Labelled photos from "dataset", an image-classification folder in ayushpaliwal1920/BloodGroup_image_recognization. The possible labels are: A negative blood type, A positive blood type, AB negative blood type, AB positive blood type, B negative blood type, B positive blood type, O negative blood type, O positive blood type.

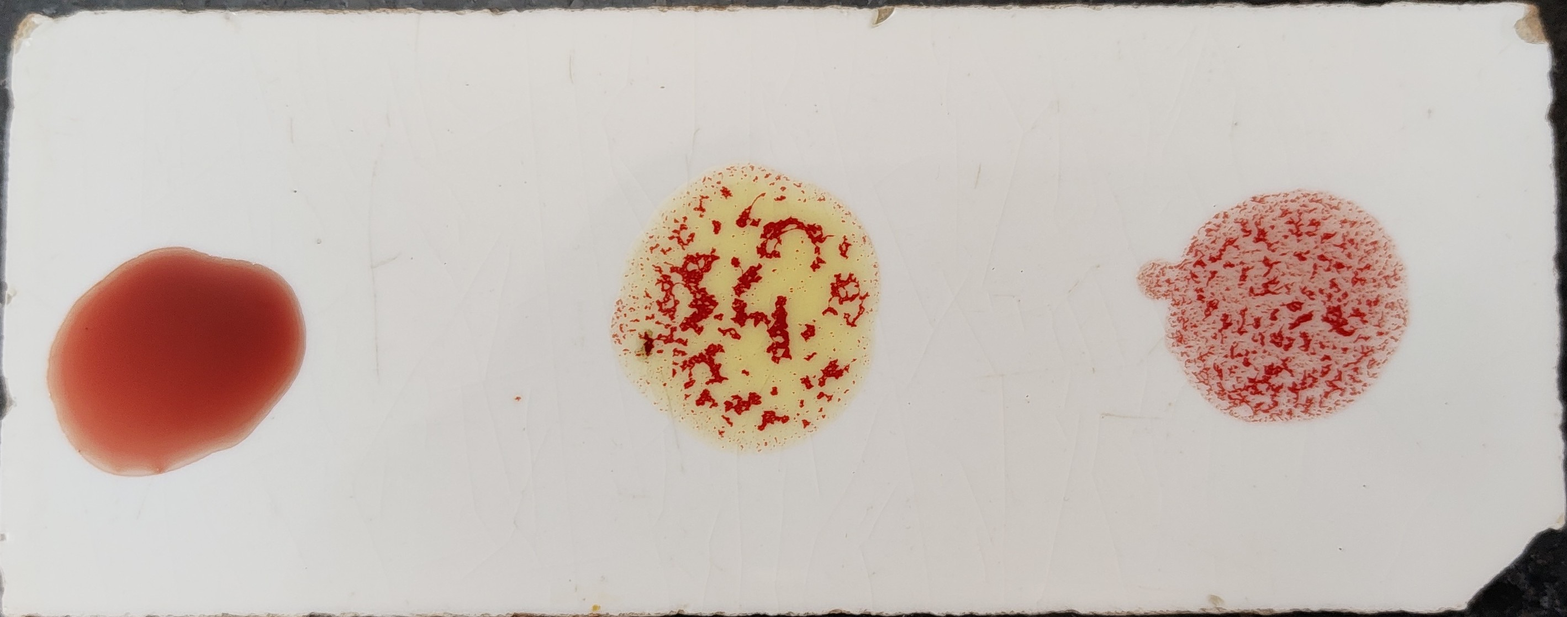
Label: B positive blood type

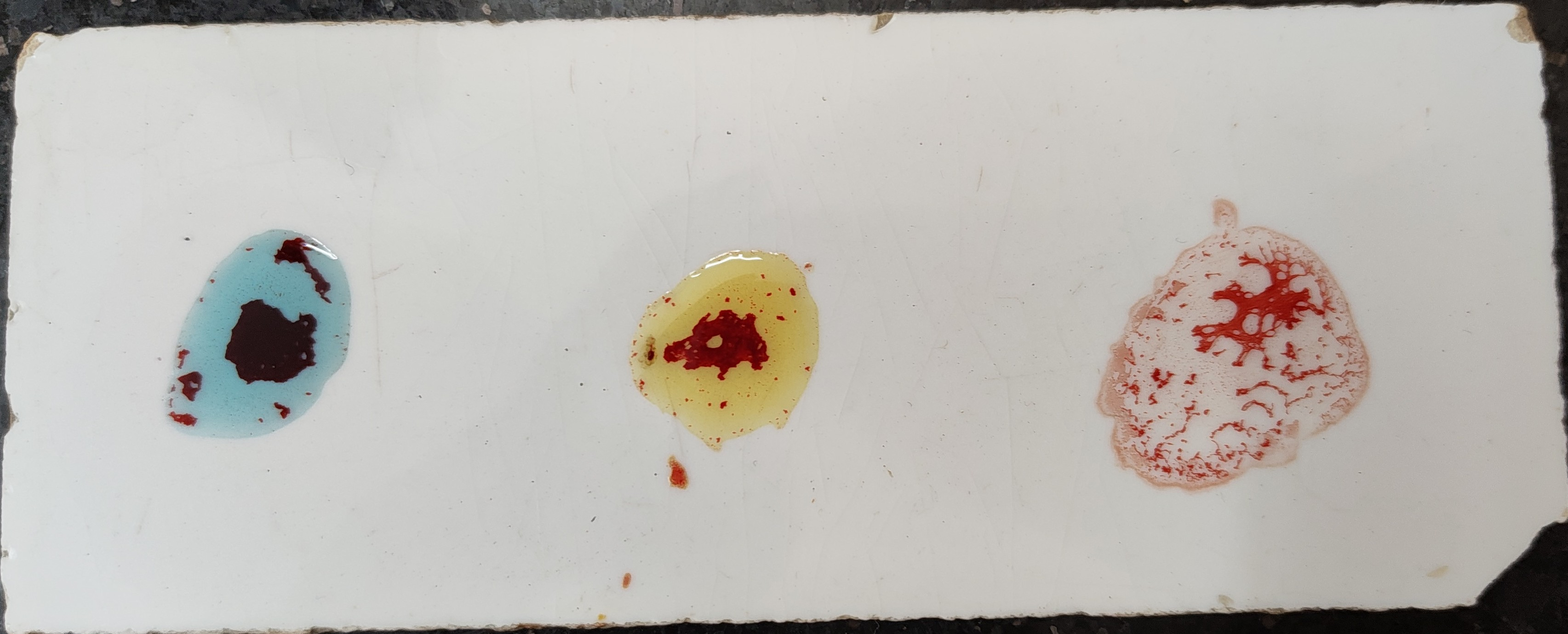
Label: AB positive blood type

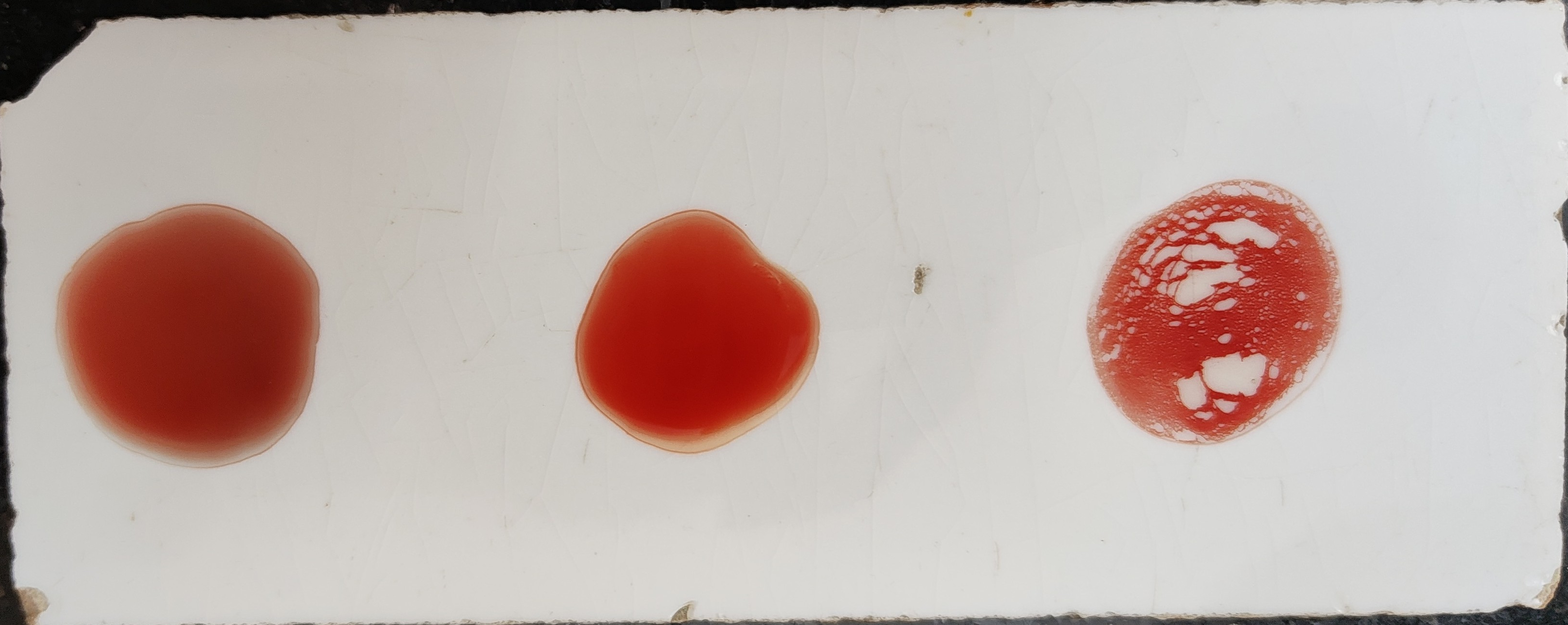
Label: O positive blood type

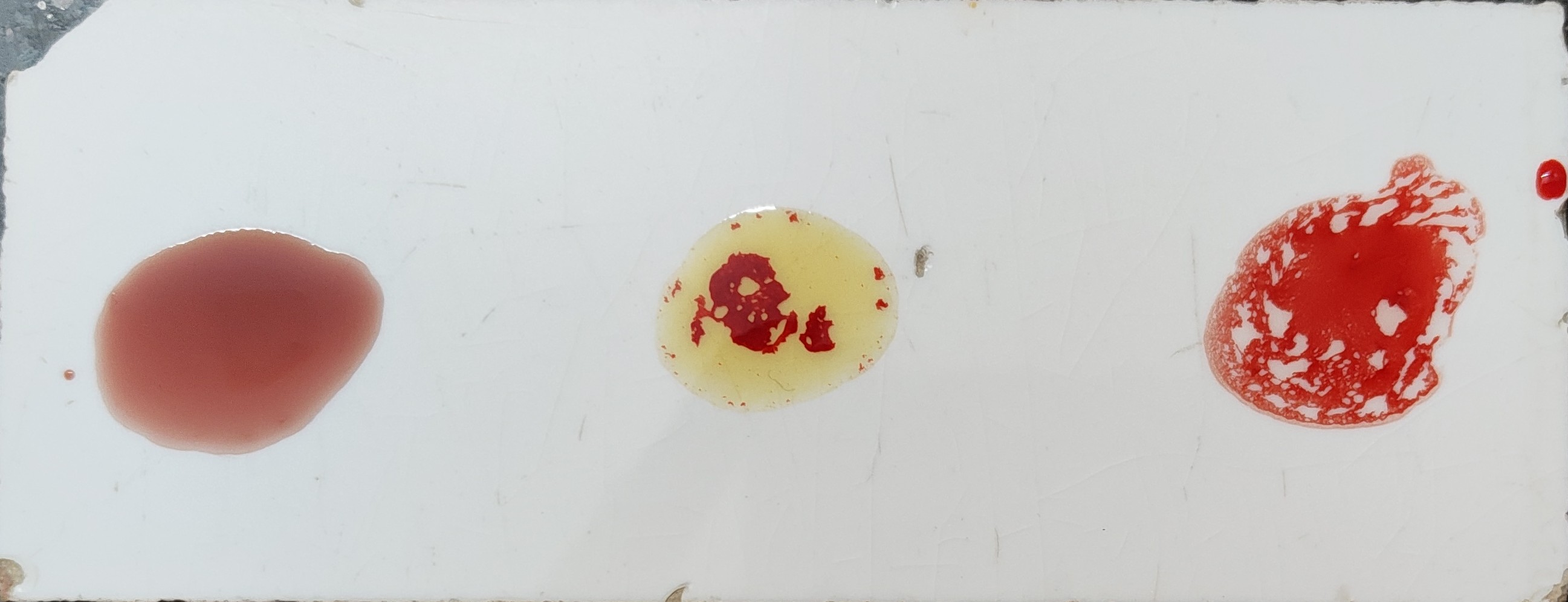
Label: B positive blood type

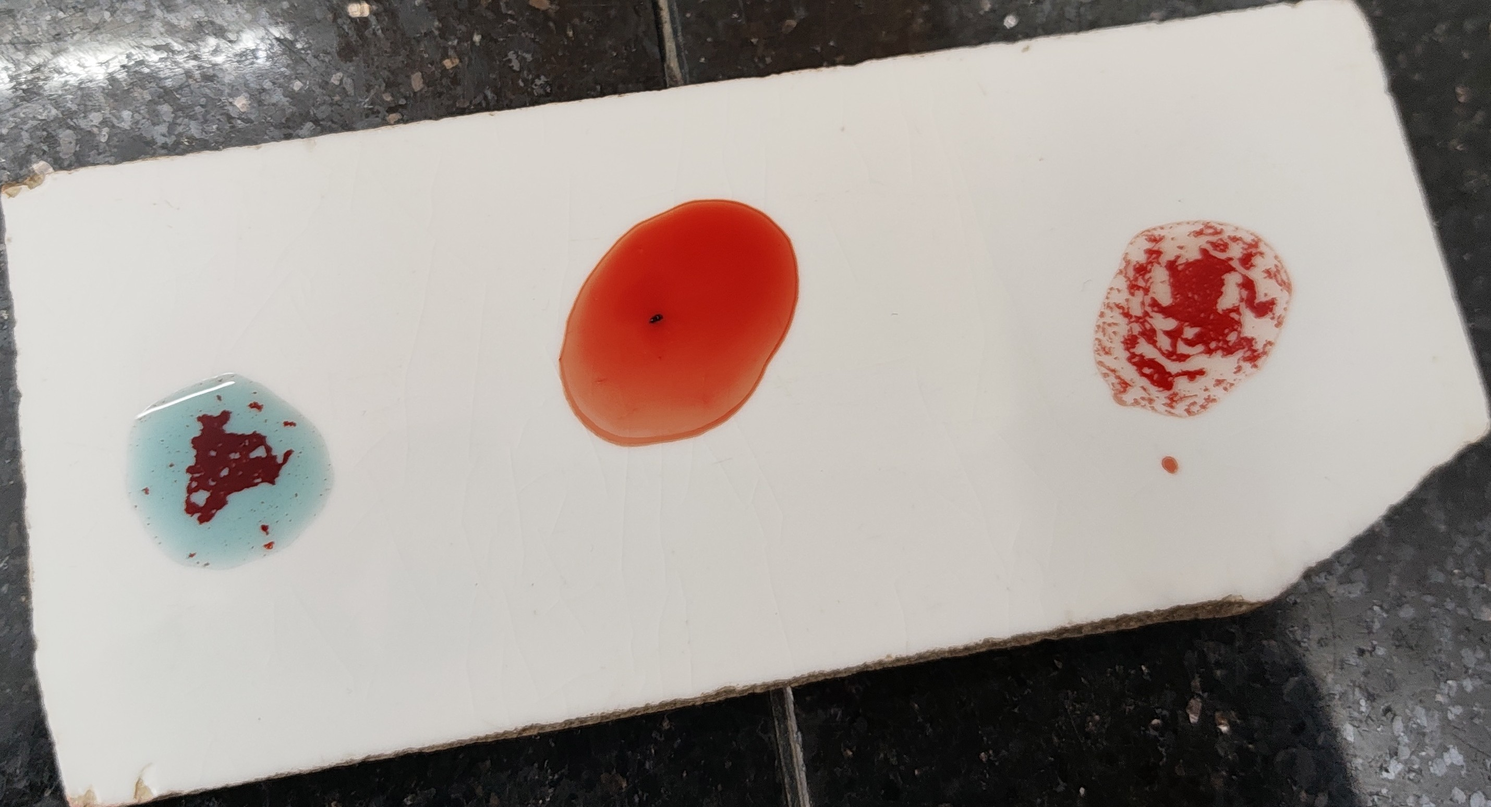
Label: A positive blood type

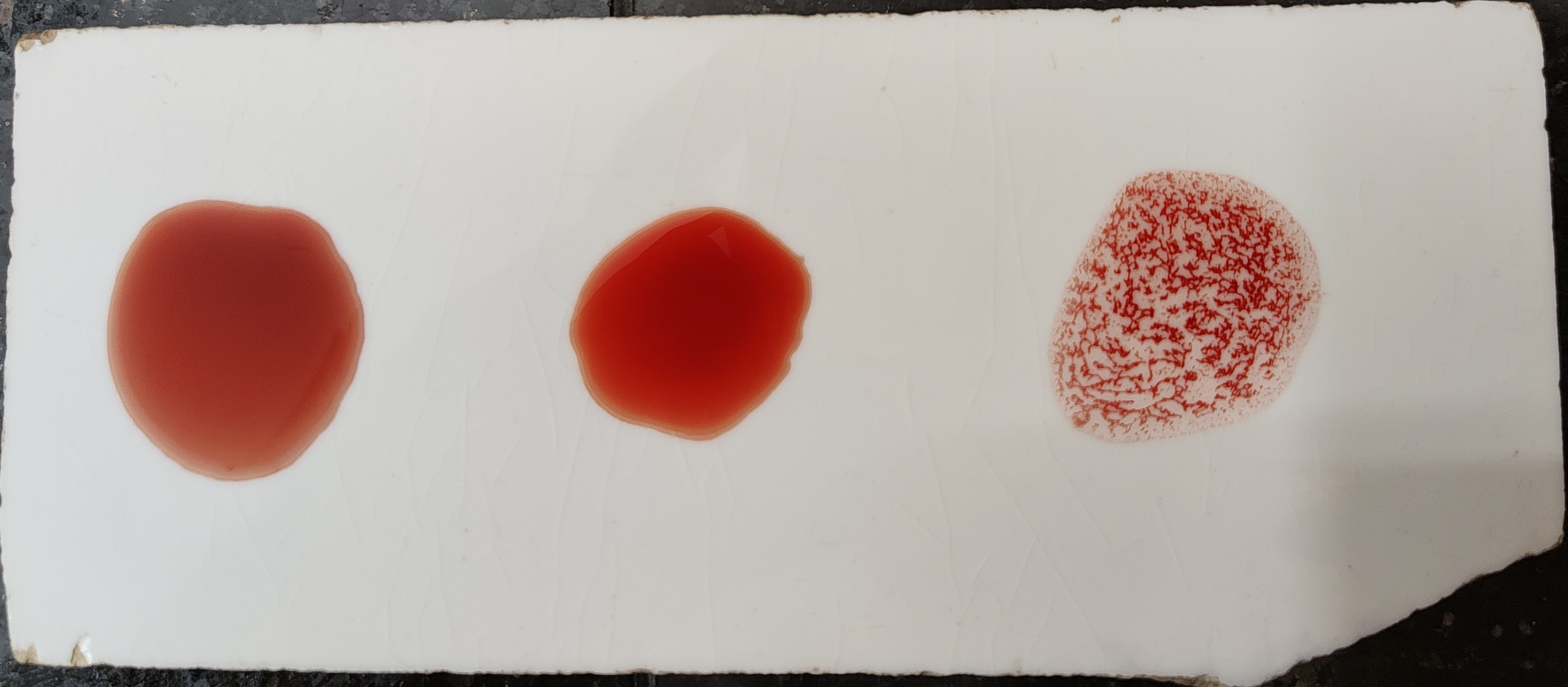
Label: O positive blood type
